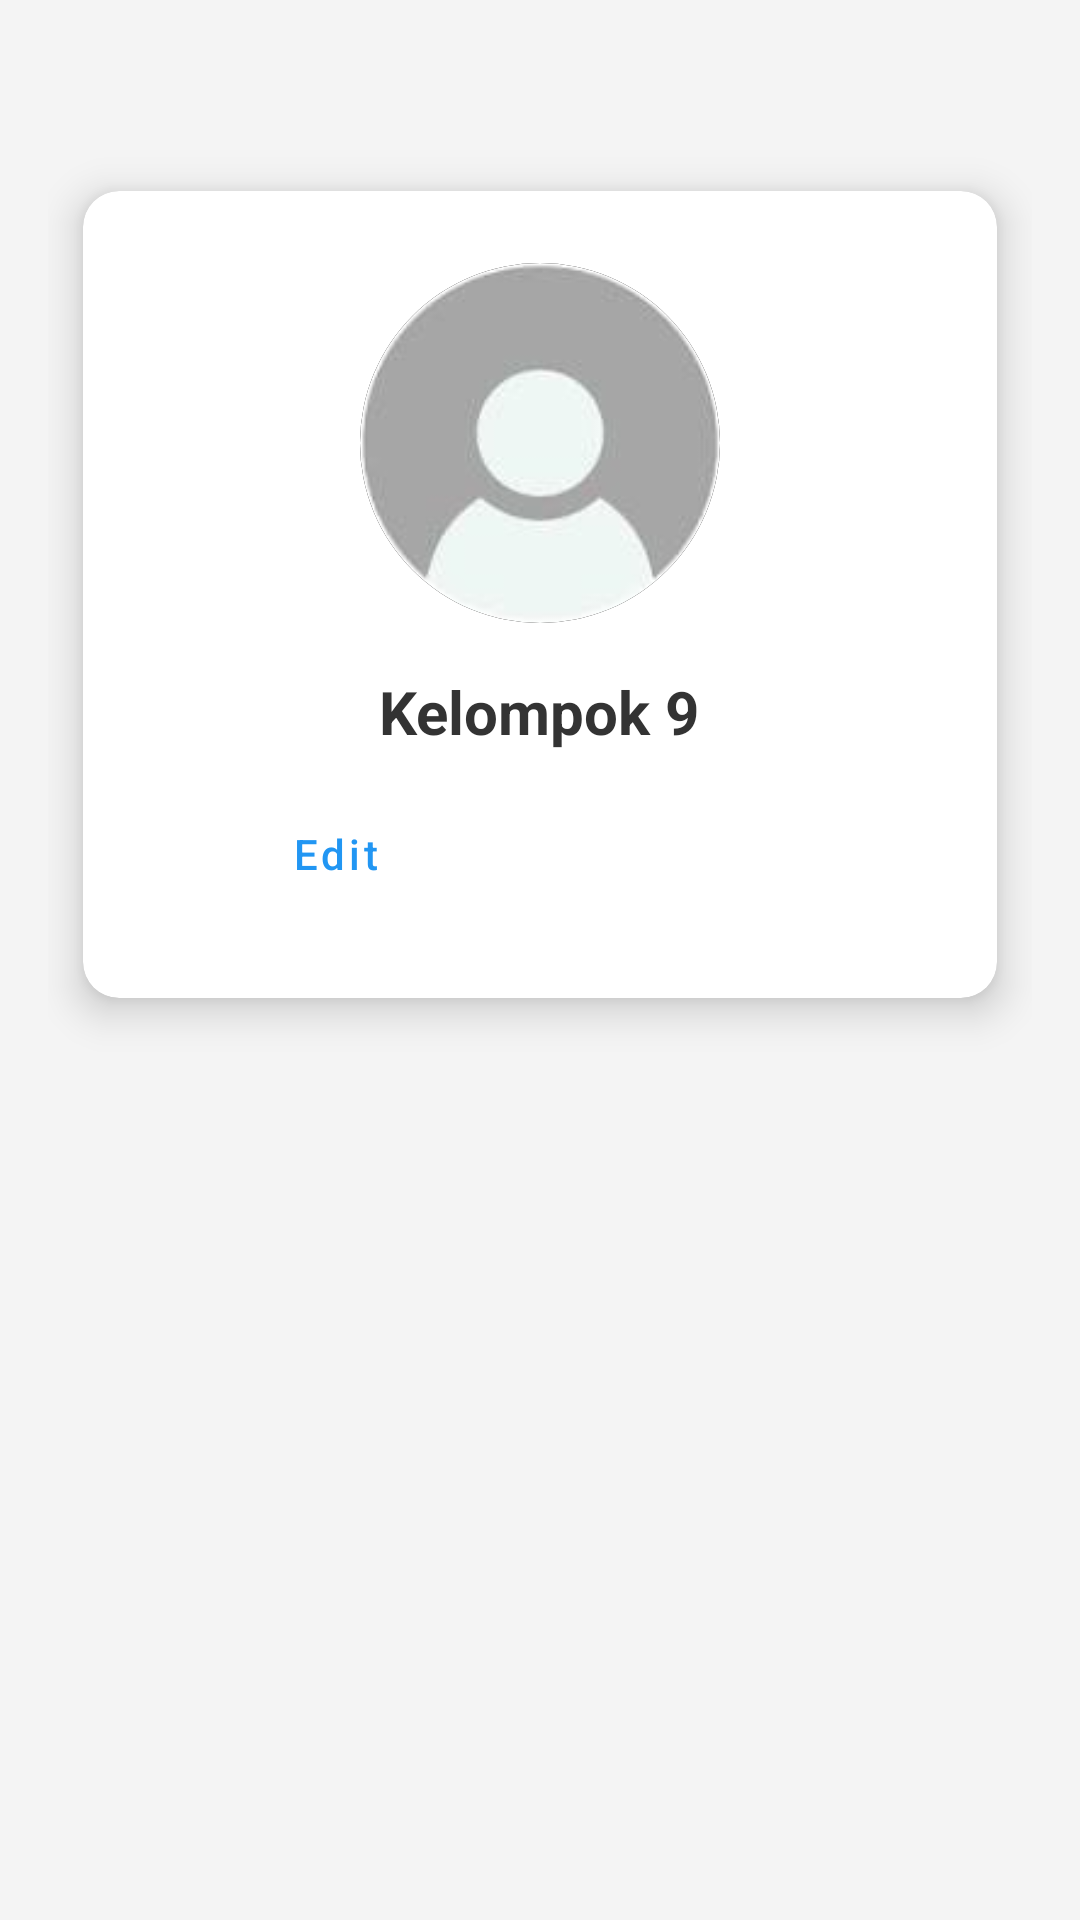

Here is an Android app screen rendered from its layout file. Give the layout XML and the strings, colors and styles it references.
<!-- AndroidManifest.xml: application theme Theme.Kelompok9_CatatLari -->
<!-- res/layout/fragment_profile.xml -->
<?xml version="1.0" encoding="utf-8"?>
<androidx.constraintlayout.widget.ConstraintLayout
    xmlns:android="http://schemas.android.com/apk/res/android"
    xmlns:app="http://schemas.android.com/apk/res-auto"
    xmlns:tools="http://schemas.android.com/tools"
    android:layout_width="match_parent"
    android:layout_height="match_parent"
    android:background="#F4F4F4"
    android:padding="16dp"
    tools:context=".ProfileFragment">

    <androidx.cardview.widget.CardView
        android:id="@+id/cardViewProfil"
        android:layout_width="match_parent"
        android:layout_height="wrap_content"
        android:layout_marginTop="32dp"
        app:cardCornerRadius="12dp"
        app:cardElevation="8dp"
        app:cardUseCompatPadding="true"
        app:layout_constraintEnd_toEndOf="parent"
        app:layout_constraintStart_toStartOf="parent"
        app:layout_constraintTop_toTopOf="parent">

        <LinearLayout
            android:layout_width="match_parent"
            android:layout_height="wrap_content"
            android:gravity="center_horizontal"
            android:orientation="vertical"
            android:padding="24dp">

            <androidx.cardview.widget.CardView
                android:layout_width="120dp"
                android:layout_height="120dp"
                android:layout_marginBottom="16dp"
                app:cardCornerRadius="60dp" app:cardElevation="0dp"
                app:cardPreventCornerOverlap="false">

                <ImageView
                    android:id="@+id/imgProfile"
                    android:layout_width="match_parent"
                    android:layout_height="match_parent"
                    android:scaleType="centerCrop"
                    android:src="@drawable/foto_profil"
                    android:background="@color/black"/>
            </androidx.cardview.widget.CardView>

            <TextView
                android:id="@+id/txtNama1"
                android:layout_width="wrap_content"
                android:layout_height="wrap_content"
                android:text="Kelompok 9"
                android:textColor="#333333"
                android:textSize="20sp"
                android:textStyle="bold"
                android:layout_marginBottom="10dp"/>

            <LinearLayout
                android:layout_width="match_parent"
                android:layout_height="wrap_content"
                android:orientation="horizontal"
                android:gravity="center">

                <Button
                    android:id="@+id/btnEditProfile"
                    style="@style/Widget.MaterialComponents.Button.OutlinedButton"
                    android:layout_width="0dp"
                    android:layout_height="wrap_content"
                    android:layout_weight="1"
                    android:layout_marginEnd="8dp"
                    android:text="Edit"
                    android:textAllCaps="false"
                    android:textColor="#2196F3"
                    app:strokeColor="#2196F3" />

                <Button
                    android:id="@+id/btnLogout"
                    style="@style/Widget.MaterialComponents.Button"
                    android:layout_width="0dp"
                    android:layout_height="wrap_content"
                    android:layout_weight="1"
                    android:layout_marginStart="8dp"
                    android:backgroundTint="#D32F2F"
                    android:text="Logout"
                    android:textAllCaps="false"
                    android:textColor="#FFFFFF" />

            </LinearLayout>

        </LinearLayout>

    </androidx.cardview.widget.CardView>



</androidx.constraintlayout.widget.ConstraintLayout>
<!-- resources referenced by this layout -->
<resources>
  <color name="black">#FF000000</color>
  <!-- drawable foto_profil: jpg bitmap (drawable, 1965 bytes) -->
  <style name="Theme.Kelompok9_CatatLari" parent="Base.Theme.Kelompok9_CatatLari" />
  <style name="Base.Theme.Kelompok9_CatatLari" parent="Theme.Material3.DayNight.NoActionBar">
          
          
      </style>
</resources>
